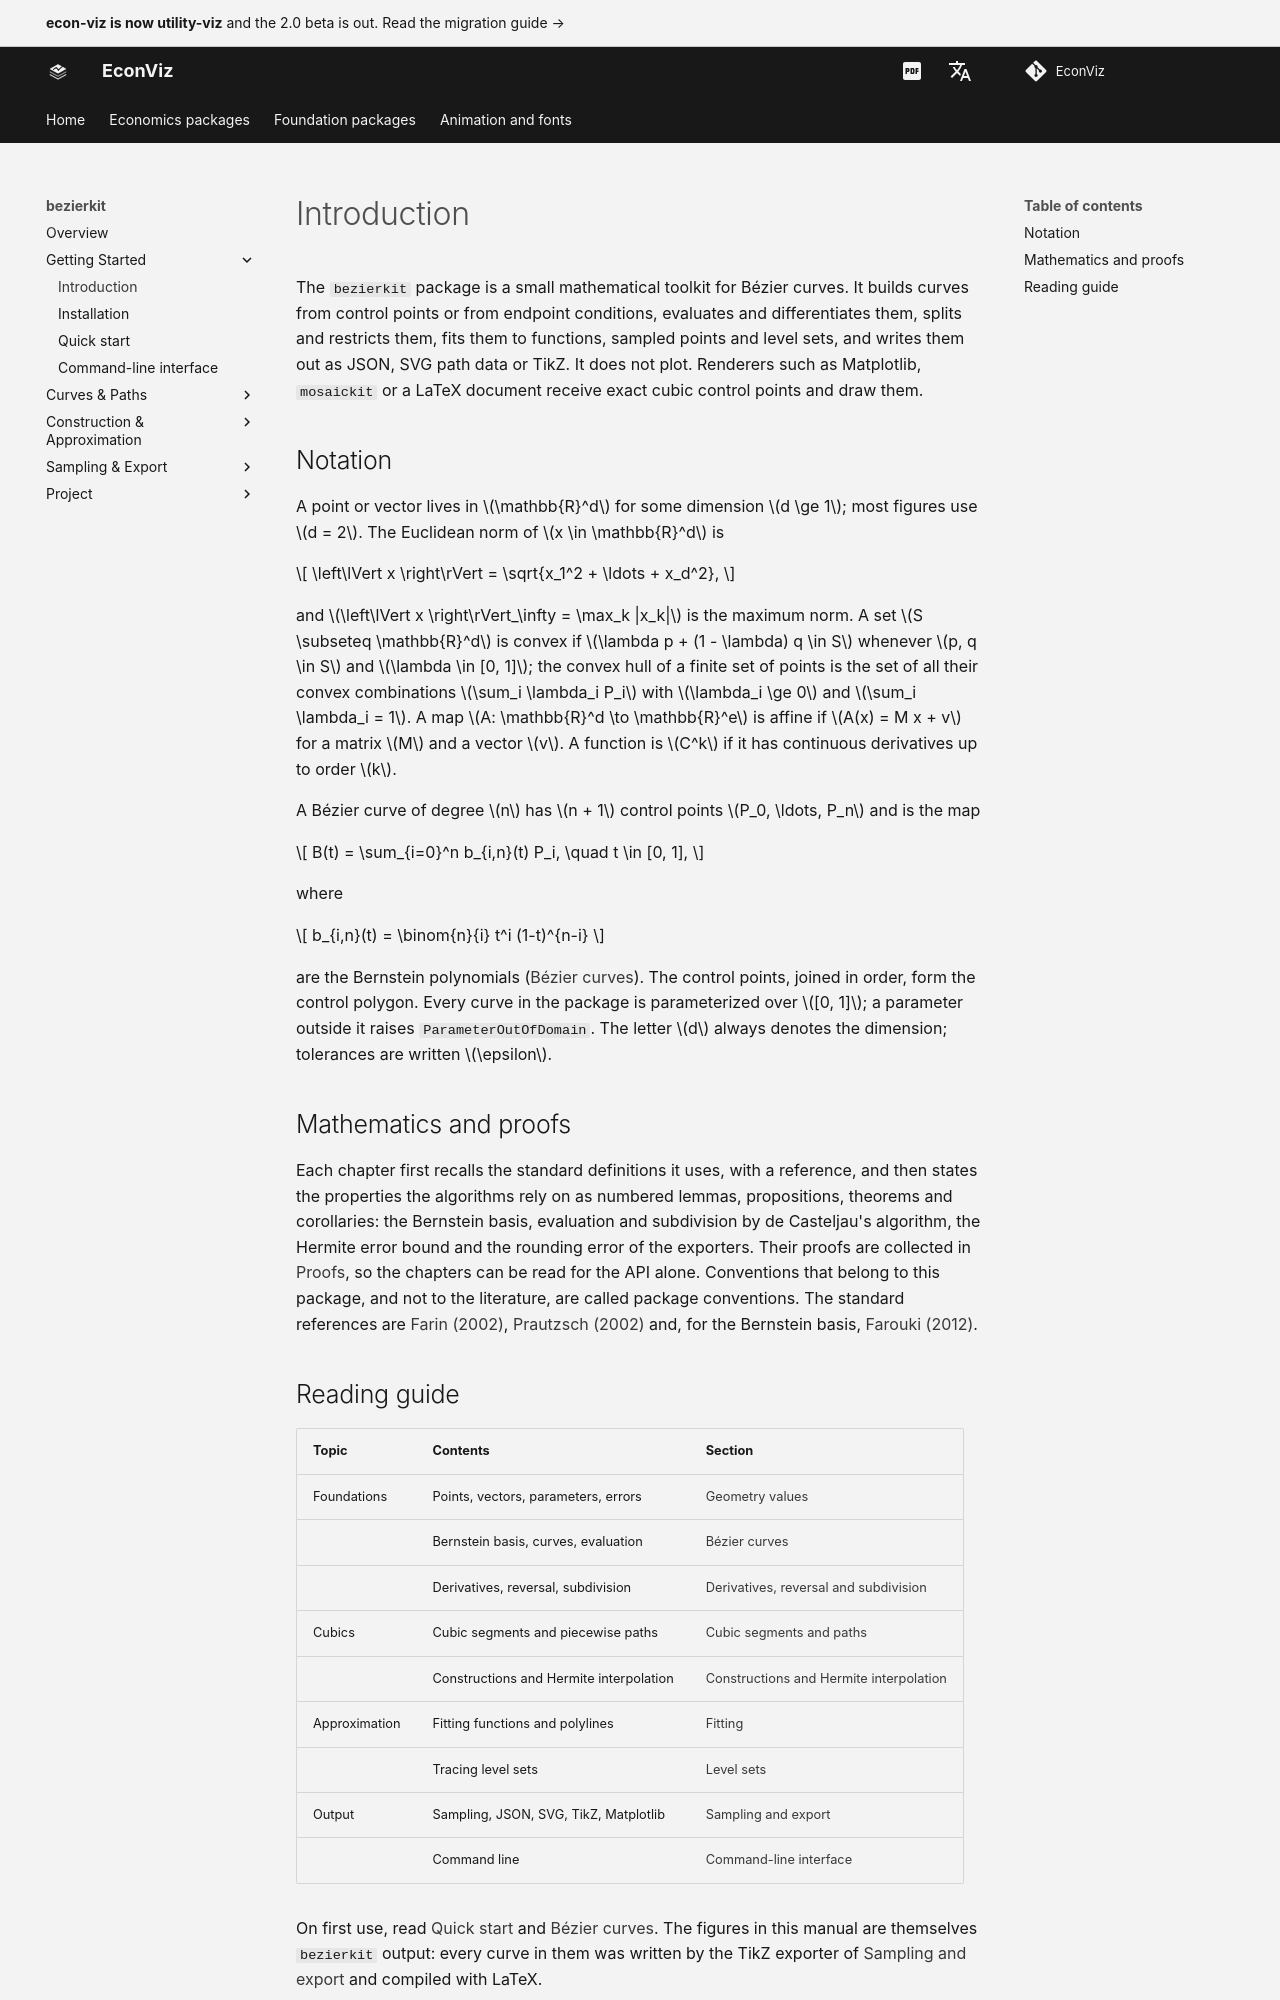

repository: EconViz/econ-viz-docs · page: bezierkit/guides/introduction/index.html · generator: mkdocs

---
seo_title: "Introduction"
---

# Introduction

<span id="sec-intro"></span>

The `bezierkit` package is a small mathematical toolkit for Bézier
curves. It builds curves from control points or from endpoint conditions,
evaluates and differentiates them, splits and restricts them, fits them to
functions, sampled points and level sets, and writes them out as JSON, SVG
path data or TikZ. It does not plot. Renderers such as Matplotlib,
`mosaickit` or a LaTeX document receive exact cubic control points
and draw them.

## Notation

A point or vector lives in $\mathbb{R}^d$ for some dimension $d \ge 1$; most figures
use $d = 2$. The Euclidean norm of $x \in \mathbb{R}^d$ is

$$
\left\lVert x \right\rVert = \sqrt{x_1^2 + \ldots + x_d^2},
$$

and $\left\lVert x \right\rVert_\infty = \max_k |x_k|$ is the maximum norm. A set $S \subseteq \mathbb{R}^d$
is convex if $\lambda p + (1 - \lambda) q \in S$ whenever $p, q \in S$ and
$\lambda \in [0, 1]$; the convex hull of a finite set of points is the set of
all their convex combinations $\sum_i \lambda_i P_i$ with $\lambda_i \ge 0$ and
$\sum_i \lambda_i = 1$. A map $A: \mathbb{R}^d \to \mathbb{R}^e$ is affine if
$A(x) = M x + v$ for a matrix $M$ and a vector $v$. A function is
$C^k$ if it has continuous derivatives up to order $k$.

A Bézier curve of degree $n$ has $n + 1$ control points $P_0, \ldots, P_n$ and
is the map

$$
B(t) = \sum_{i=0}^n b_{i,n}(t) P_i, \quad t \in [0, 1],
$$

where

$$
b_{i,n}(t) = \binom{n}{i} t^i (1-t)^{n-i}
$$

are the Bernstein polynomials ([Bézier curves](curves.md#sec-curves)). The control points, joined in
order, form the control polygon. Every curve in the package is parameterized
over $[0, 1]$; a parameter outside it raises `ParameterOutOfDomain`. The
letter $d$ always denotes the dimension; tolerances are written $\epsilon$.

## Mathematics and proofs

Each chapter first recalls the standard definitions it uses, with a
reference, and then states the properties the algorithms rely on as numbered
lemmas, propositions, theorems and corollaries: the Bernstein basis,
evaluation and subdivision by de Casteljau's algorithm, the Hermite error
bound and the rounding error of the exporters.
Their proofs are collected in [Proofs](../project/proofs.md#app-proofs), so the chapters can be read for
the API alone. Conventions that belong to this package, and not to the
literature, are called package conventions. The standard references are
[Farin (2002)](../project/references.md#farin2002), [Prautzsch (2002)](../project/references.md#prautzsch2002) and, for the Bernstein basis,
[Farouki (2012)](../project/references.md#farouki2012).
